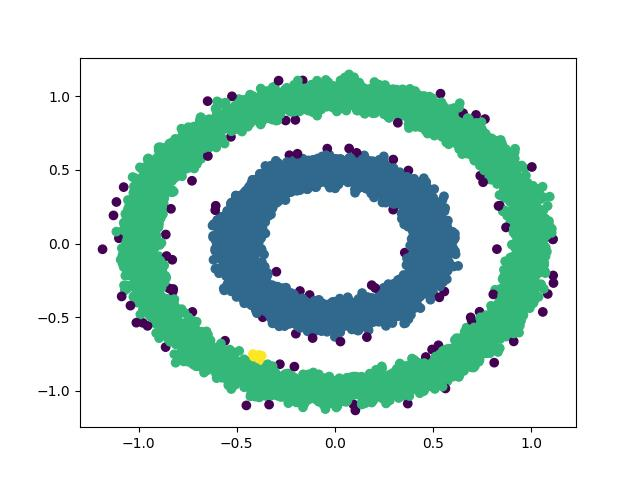

The data file committed next to this chart (first rows):
x, y, label
0.07954, 0.5413, 1
1.06, -0.4644, 2
-0.5936, 0.7757, 1
1.009, -0.3296, 2
0.8337, -0.5345, 2
-0.1292, 0.4657, 1
0.7991, 0.6349, 0
0.3983, 0.08045, 0
-0.08507, 0.5033, 1
0.8481, 0.4934, 0
-0.9041, -0.3155, 3
-0.4895, -0.01988, 3
0.5465, 0.148, 0
0.3446, 0.4175, 0
0.3218, -0.9387, 2
0.03598, 0.5156, 1
0.747, 0.695, 0
0.5072, -0.07188, 0
-0.3778, 0.2773, 1
-0.4031, -0.3025, 3
0.4242, -0.02011, 0
-0.8763, 0.2549, 3
0.8933, -0.4479, 2
0.3903, -0.21, 2
0.943, -0.08188, 0
0.5726, -0.06633, 0
-0.8276, 0.6379, 1
-0.2572, -0.4215, 3
-0.1795, 0.3862, 1
-0.005255, -0.5183, 2
0.9492, 0.4306, 0
-1.034, -0.1856, 3
0.8993, -0.498, 2
0.9312, -0.05255, 0
-0.1884, -0.4296, 3
-0.5427, -0.9617, 3
0.4457, 0.3893, 0
0.9658, 0.3841, 0
0.2878, -0.9875, 2
-0.202, 0.4026, 1
0.3367, 0.3558, 0
1.042, -0.01972, 0
-0.2961, -0.464, 3
-0.3601, 0.9697, 1
0.3293, -0.3201, 2
1.015, 0.01676, 0
0.8797, -0.2165, 0
-0.4361, -0.9694, 3
-0.634, 0.7761, 1
-1.036, 0.2076, 3
0.02337, -0.9423, 2
-0.1997, -0.4162, 3
1.014, 0.04923, 0
-0.4262, -0.3142, 3
-0.7196, -0.6643, 3
-0.357, -0.1586, 3
-0.7404, -0.597, 3
0.3978, -0.1566, 2
-1.05, -0.03803, 3
-0.9698, -0.2802, 3
... 9,940 more rows
